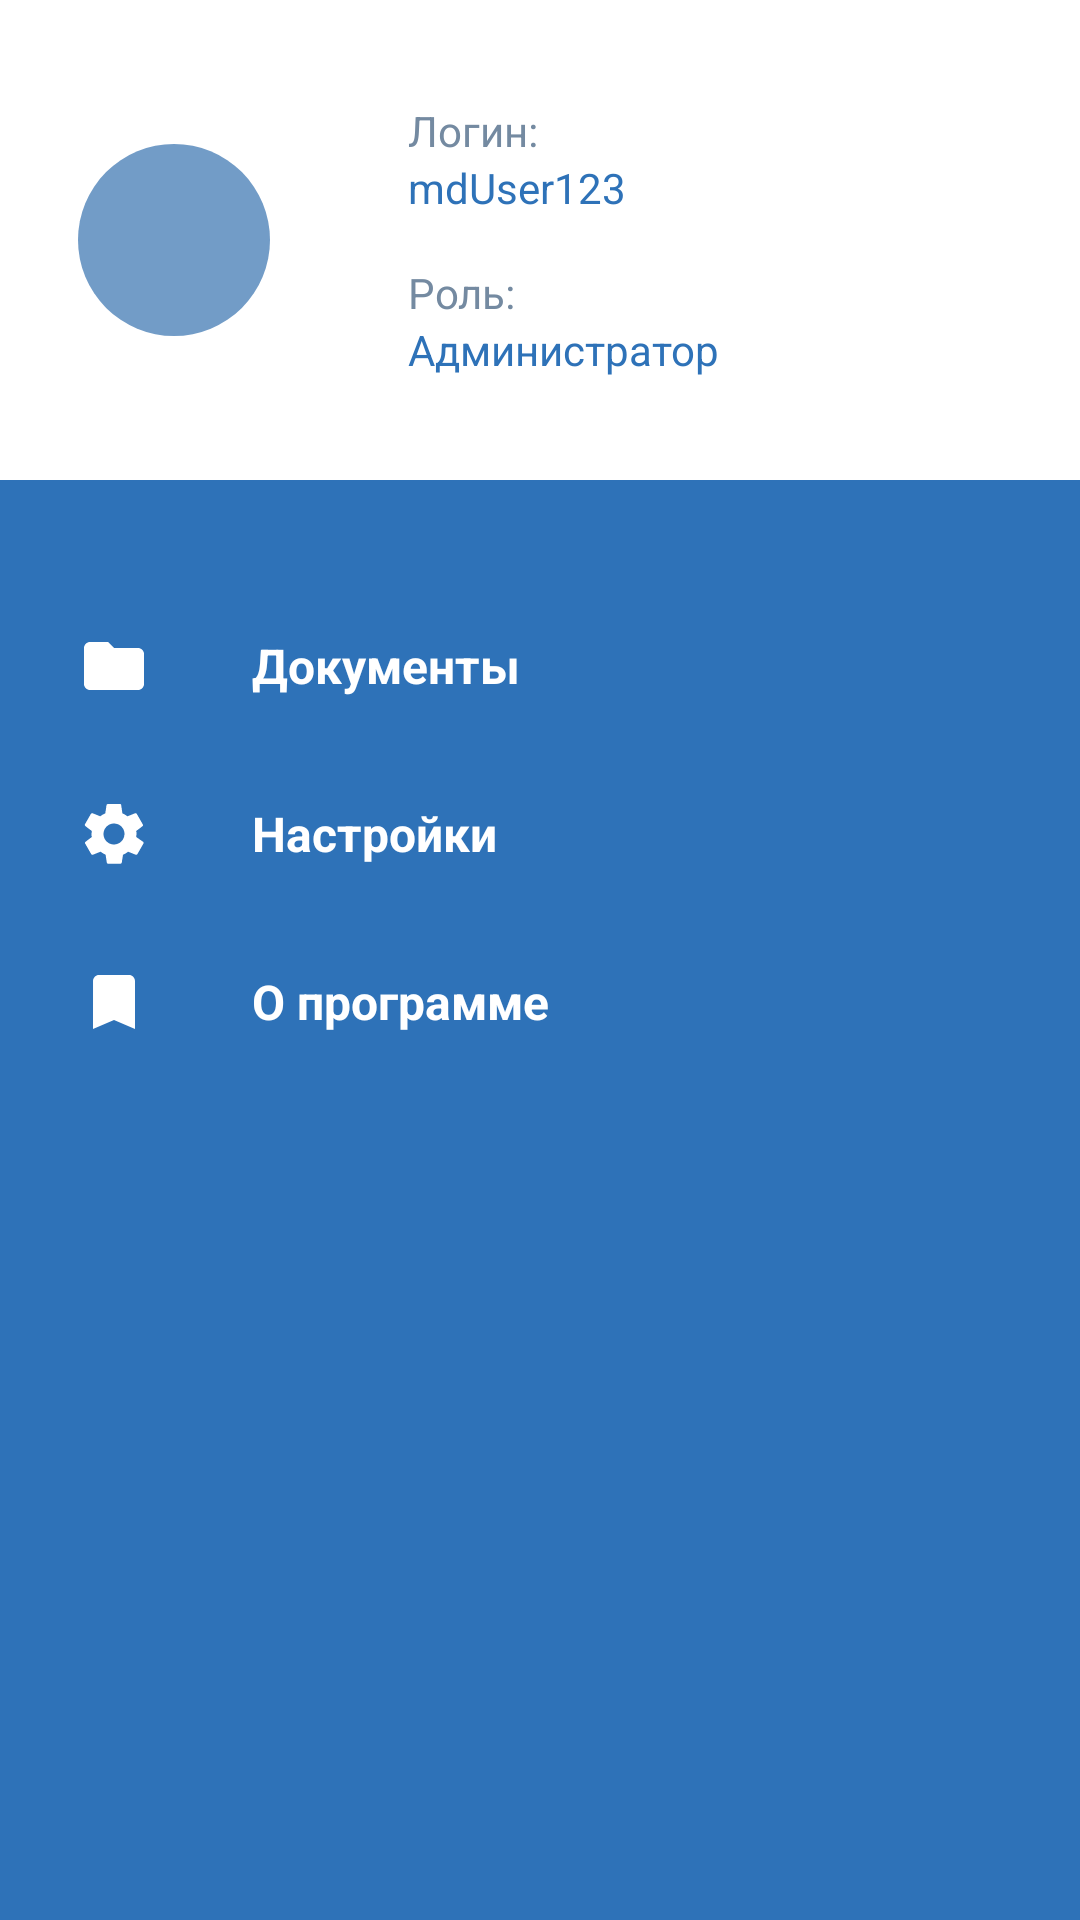

Write the Android layout XML for this screen, with the resource values it uses.
<!-- AndroidManifest.xml: application theme AppTheme -->
<!-- res/layout/drawermenu.xml -->
<?xml version="1.0" encoding="utf-8"?>
<ScrollView xmlns:android="http://schemas.android.com/apk/res/android"
    android:layout_width="match_parent"
    android:layout_height="match_parent"
    xmlns:tools="http://schemas.android.com/tools"
    android:orientation="vertical"
    android:background="@color/colorPrimary">

    <LinearLayout
        android:layout_width="match_parent"
        android:layout_height="wrap_content"
        android:orientation="vertical">

        <RelativeLayout
            android:layout_width="match_parent"
            android:layout_height="wrap_content">

            <LinearLayout
                android:layout_width="match_parent"
                android:layout_height="wrap_content"
                android:background="@android:color/white"
                android:orientation="horizontal">

                <RelativeLayout
                    android:layout_width="64dp"
                    android:layout_height="64dp"
                    android:layout_marginStart="26dp"
                    android:layout_marginEnd="46dp"
                    android:layout_marginTop="48dp"
                    android:layout_marginBottom="48dp">

                    <ImageView
                        android:layout_width="match_parent"
                        android:layout_height="match_parent"
                        android:src="@drawable/ic_avatar_background"/>

                    <TextView
                        android:id="@+id/tvAvatar"
                        android:layout_width="match_parent"
                        android:layout_height="match_parent"
                        android:gravity="center"
                        android:textSize="24sp"
                        android:textColor="@android:color/white"
                        tools:text="M"
                        />

                </RelativeLayout>

                <LinearLayout
                    android:layout_width="match_parent"
                    android:layout_height="wrap_content"
                    android:layout_marginTop="34dp"
                    android:layout_marginBottom="30dp"
                    android:layout_marginEnd="24dp"
                    android:orientation="vertical">

                    <TextView
                        android:text="@string/drawer_menu_login"
                        android:layout_width="match_parent"
                        android:layout_height="wrap_content" />
                    <TextView
                        android:id="@+id/tvLogin"
                        android:layout_width="match_parent"
                        android:layout_height="wrap_content"
                        android:textColor="@color/colorPrimary"
                        android:text="mdUser123"/>

                    <TextView
                        android:text="@string/drawer_menu_role"
                        android:layout_marginTop="16dp"
                        android:layout_width="match_parent"
                        android:layout_height="wrap_content" />
                    <TextView
                        android:id="@+id/tvRole"
                        android:layout_width="match_parent"
                        android:layout_height="wrap_content"
                        android:textColor="@color/colorPrimary"
                        android:text="Администратор"/>

                </LinearLayout>

            </LinearLayout>

            <LinearLayout
                android:id="@+id/llExit"
                android:layout_width="wrap_content"
                android:layout_height="wrap_content"
                android:layout_alignParentRight="true"
                style="@style/SelectableItem"
                android:padding="16dp">

                <ImageView
                    android:id="@+id/ivExit"
                    android:layout_width="wrap_content"
                    android:layout_height="wrap_content"
                    android:src="@drawable/ic_exit_to_app"/>

            </LinearLayout>

        </RelativeLayout>

        <LinearLayout
            android:id="@+id/llDocuments"
            android:layout_width="match_parent"
            android:layout_height="wrap_content"
            android:layout_marginTop="34dp"
            style="@style/SelectableItem"
            android:orientation="horizontal">

            <ImageView
                android:layout_width="wrap_content"
                android:layout_height="wrap_content"
                android:layout_marginTop="16dp"
                android:layout_marginBottom="16dp"
                android:layout_marginStart="26dp"
                android:layout_marginEnd="34dp"
                android:src="@drawable/ic_document"/>

            <TextView
                android:layout_marginEnd="24dp"
                android:text="@string/drawir_munu_documents"
                android:textColor="@android:color/white"
                android:textStyle="bold"
                android:textSize="16sp"
                android:layout_width="match_parent"
                android:layout_height="wrap_content"
                android:layout_gravity="center"/>
        </LinearLayout>

        <LinearLayout
            android:id="@+id/llSettings"
            android:layout_width="match_parent"
            android:layout_height="wrap_content"
            style="@style/SelectableItem"
            android:orientation="horizontal">

            <ImageView
                android:layout_width="wrap_content"
                android:layout_height="wrap_content"
                android:layout_marginTop="16dp"
                android:layout_marginBottom="16dp"
                android:layout_marginStart="26dp"
                android:layout_marginEnd="34dp"
                android:src="@drawable/ic_settings"/>

            <TextView
                android:layout_marginEnd="24dp"
                android:text="@string/drawer_menu_settings"
                android:textColor="@android:color/white"
                android:textStyle="bold"
                android:textSize="16sp"
                android:layout_width="match_parent"
                android:layout_height="wrap_content"
                android:layout_gravity="center"/>
        </LinearLayout>

        <LinearLayout
            android:id="@+id/llAbout"
            android:layout_width="match_parent"
            android:layout_height="wrap_content"
            style="@style/SelectableItem"
            android:orientation="horizontal">

            <ImageView
                android:layout_width="wrap_content"
                android:layout_height="wrap_content"
                android:layout_marginTop="16dp"
                android:layout_marginBottom="16dp"
                android:layout_marginStart="26dp"
                android:layout_marginEnd="34dp"
                android:src="@drawable/ic_bookmark"/>

            <TextView
                android:layout_marginEnd="24dp"
                android:text="@string/drawer_menu_about"
                android:textColor="@android:color/white"
                android:textStyle="bold"
                android:textSize="16sp"
                android:layout_width="match_parent"
                android:layout_height="wrap_content"
                android:layout_gravity="center"/>
        </LinearLayout>
    </LinearLayout>

</ScrollView>
<!-- resources referenced by this layout -->
<resources>
  <color name="colorPrimary">#2E72B8</color>
  <!-- drawable ic_avatar_background (drawable) -->
  <vector android:height="24dp" android:viewportHeight="64"
      android:viewportWidth="64" android:width="24dp" xmlns:android="http://schemas.android.com/apk/res/android">
      <path android:fillColor="#729CC7" android:pathData="M32,32m-32,0a32,32 0,1 1,64 0a32,32 0,1 1,-64 0"/>
  </vector>
  <!-- drawable ic_bookmark (drawable) -->
  <vector xmlns:android="http://schemas.android.com/apk/res/android"
      android:width="24dp"
      android:height="24dp"
      android:viewportWidth="24"
      android:viewportHeight="24">
    <path
        android:pathData="M17,3H7C5.9,3 5.01,3.9 5.01,5L5,21L12,18L19,21V5C19,3.9 18.1,3 17,3Z"
        android:fillColor="#ffffff"/>
  </vector>
  <string name="drawer_menu_about">О программе</string>
  <string name="drawer_menu_login">Логин:</string>
  <string name="drawer_menu_role">Роль:</string>
  <string name="drawer_menu_settings">Настройки</string>
  <string name="drawir_munu_documents">Документы</string>
  <style name="SelectableItem">
          <item name="android:background">?attr/selectableItemBackground</item>
          <item name="android:focusable">true</item>
          <item name="android:clickable">true</item>
      </style>
  <color name="colorPrimaryDark">#1D5D9F</color>
  <color name="colorAccent">@color/gray_dark</color>
  <color name="gray_dark">#748AA1</color>
  <style name="MyApp.ActionBar" parent="@style/Widget.AppCompat.Light.ActionBar.Solid.Inverse">
          
          <item name="elevation">0dp</item>
          <item name="android:layout_gravity">center</item>
      </style>
  <style name="AppTheme.EditText" parent="Widget.AppCompat.EditText">
          <item name="android:background">@drawable/round_rect</item>
          <item name="android:paddingStart">8dp</item>
          <item name="android:textSize">16sp</item>
      </style>
  <style name="AppTheme.Spinner" parent="Widget.AppCompat.Spinner">
          <item name="android:minHeight">42dp</item>
          <item name="android:background">@drawable/round_rect</item>
          <item name="android:popupBackground">@drawable/round_rect</item>
          <item name="android:spinnerMode">dropdown</item>
          <item name="android:dropDownVerticalOffset">42dp</item>
      </style>
  <style name="AppTheme.CheckBox" parent="Widget.AppCompat.CompoundButton.CheckBox">
          <item name="android:button">@drawable/checkbox_selector</item>
          <item name="android:paddingStart">8dp</item>
      </style>
  <!-- drawable round_rect (drawable) -->
  <?xml version="1.0" encoding="UTF-8"?>
  <shape xmlns:android="http://schemas.android.com/apk/res/android"
      android:shape="rectangle">
      <solid android:color="#FFFFFF"/>
      <stroke
          android:width="1dp"
          android:color="@color/gray_dark"/>
      <padding
          android:bottom="5dp"
          android:left="5dp"
          android:right="5dp"
          android:top="5dp"/>
  
      <corners
          android:bottomLeftRadius="4dp"
          android:bottomRightRadius="4dp"
          android:topLeftRadius="4dp"
          android:topRightRadius="4dp"/>
  </shape>
  <!-- drawable checkbox_selector (drawable) -->
  <?xml version="1.0" encoding="utf-8"?>
  <selector xmlns:android="http://schemas.android.com/apk/res/android">
      <item android:state_checked="true" android:drawable="@drawable/ic_checkbox_on" />
      <item android:state_checked="false" android:drawable="@drawable/ic_checkbox_of" />
  </selector>
  <!-- drawable ic_checkbox_of (drawable) -->
  <vector android:height="24dp" android:viewportHeight="16"
      android:viewportWidth="16" android:width="24dp" xmlns:android="http://schemas.android.com/apk/res/android">
      <path android:fillColor="#D5E4F0"
          android:pathData="M2,0.5L14,0.5A1.5,1.5 0,0 1,15.5 2L15.5,14A1.5,1.5 0,0 1,14 15.5L2,15.5A1.5,1.5 0,0 1,0.5 14L0.5,2A1.5,1.5 0,0 1,2 0.5z"
          android:strokeColor="#748AA1" android:strokeWidth="1"/>
  </vector>
</resources>
